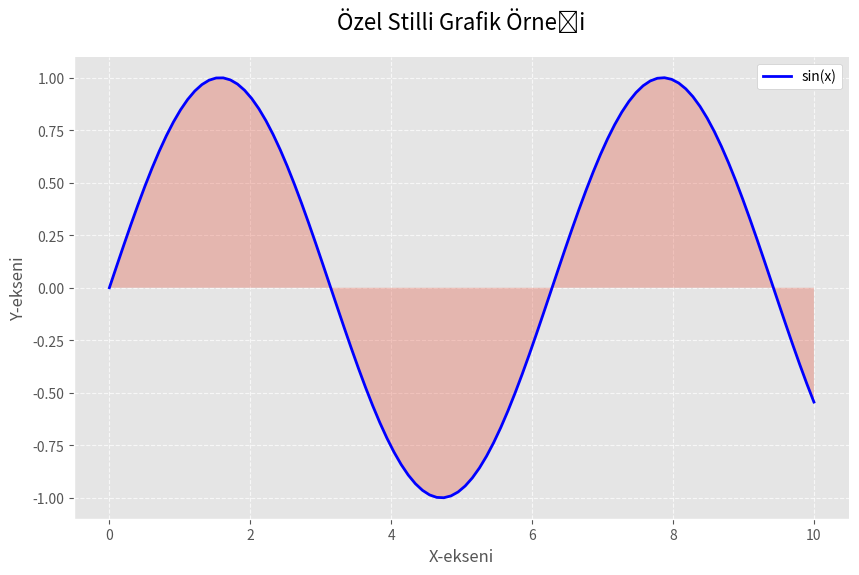

This figure's Python source:
"""
Grafik Stillendirme (Plot Styling)
-------------------------------
Bu örnek, matplotlib ile grafiklerin nasıl özelleştirileceğini ve profesyonel görünüm kazandırılacağını gösterir.

Kullanım Alanları:
- Akademik yayınlar için grafik hazırlama
- Sunum ve raporlar için görselleştirme
- Kurumsal raporlama
- Veri gazeteciliği

Özellikler:
- Hazır stil şablonları kullanımı (ggplot)
- Özel çizgi kalınlıkları ve renkleri
- Kenarlık özelleştirme
- Yarı saydam dolgu alanları
- Özelleştirilmiş ızgara çizgileri
- Profesyonel font boyutları ve etiketler
"""

import matplotlib.pyplot as plt
import numpy as np

# Stil ayarlama
plt.style.use('ggplot')  # ggplot stilini kullan

# Veri oluşturma
x = np.linspace(0, 10, 100)  # 0-10 arası 100 nokta
y = np.sin(x)  # Sinüs fonksiyonu

# Özel stilli grafik oluşturma
fig, ax = plt.subplots(figsize=(10, 6))  # 10x6 inç boyutunda grafik

# Özel stillerle çizim
ax.plot(x, y, 'b-', linewidth=2, label='sin(x)')  # Mavi, kalın çizgi
ax.fill_between(x, y, alpha=0.3)  # Eğri altını doldurma

# Eksenleri özelleştirme
ax.set_title('Özel Stilli Grafik Örneği', fontsize=16, pad=20)  # Başlık
ax.set_xlabel('X-ekseni', fontsize=12)  # x ekseni etiketi
ax.set_ylabel('Y-ekseni', fontsize=12)  # y ekseni etiketi

# Özel stilli ızgara ekleme
ax.grid(True, linestyle='--', alpha=0.7)  # Kesikli çizgili, yarı saydam ızgara

# Kenarlıkları özelleştirme
ax.spines['top'].set_visible(False)  # Üst kenarlığı gizle
ax.spines['right'].set_visible(False)  # Sağ kenarlığı gizle

# Açıklama ekleme
ax.legend(frameon=True, facecolor='white', framealpha=1)  # Beyaz arkaplanla açıklama kutusu

plt.show()  # Grafiği göster 